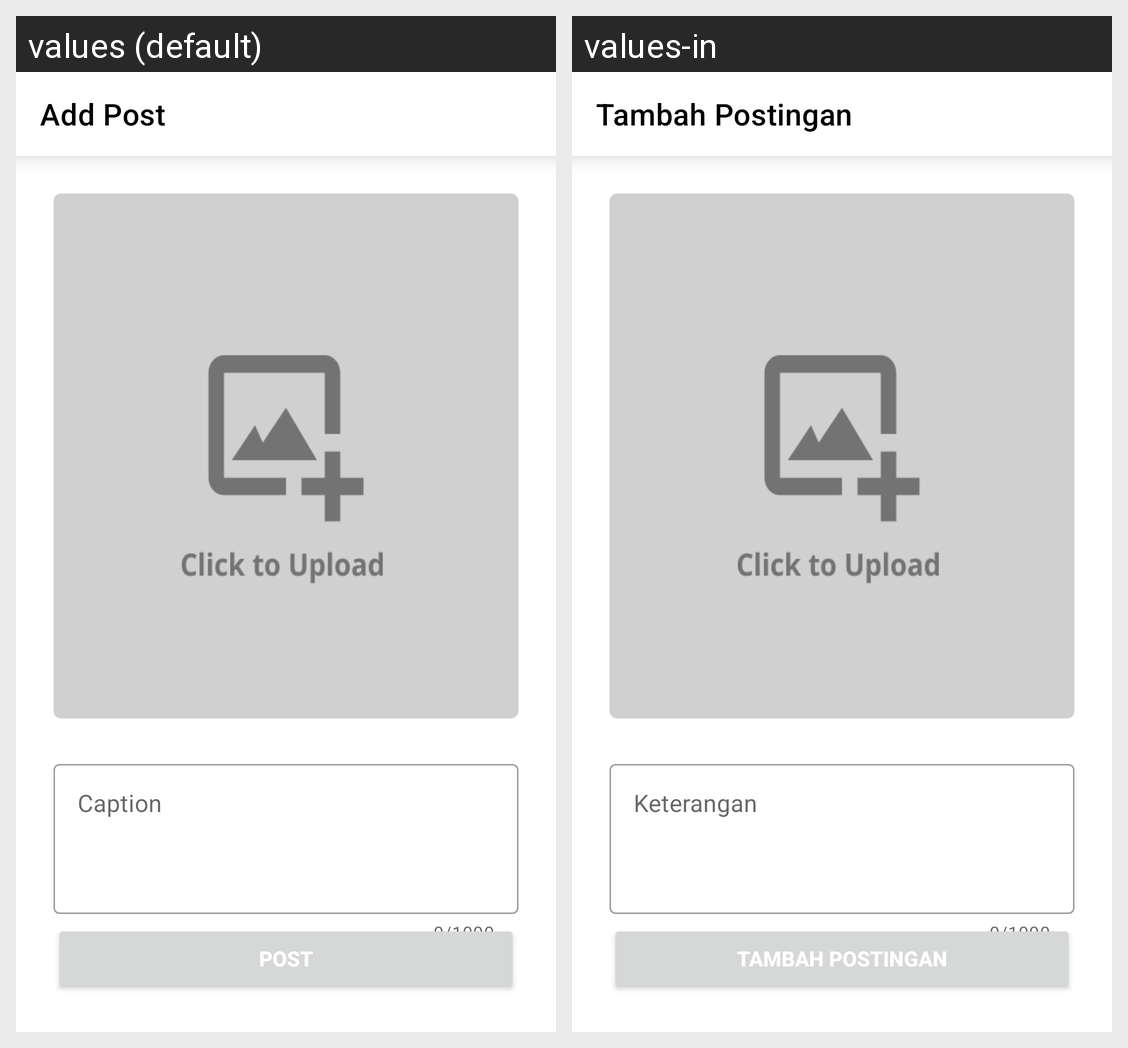

Locale-by-locale string values for the Android screen shown in this grid:
Android screen res/layout/activity_add_post_community.xml rendered under 2 locales, left to right: values (default), values-in. Device: Nexus 5 (rendered at 1080×1920; each locale shown at half size, 540×960, under a caption strip naming it); theme Theme.PetDiary.
Strings drawn on this screen, with the default value and each locale's value (text and hints the layout hard-codes, and strings that could not be matched under every locale, appear in the picture but are not listed):

toolbar_add_post
  values: Add Post
  values-in: Tambah Postingan

caption
  values: Caption
  values-in: Keterangan

post
  values: Post
  values-in: Tambah Postingan
